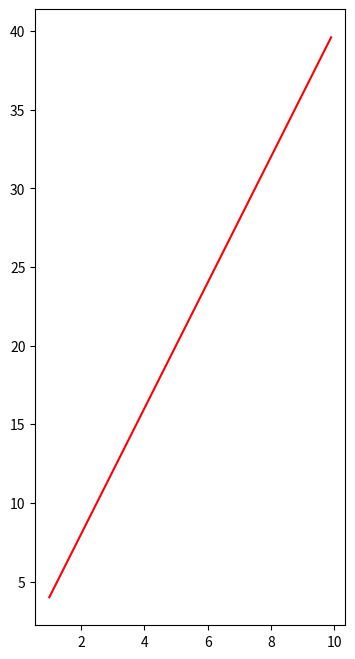
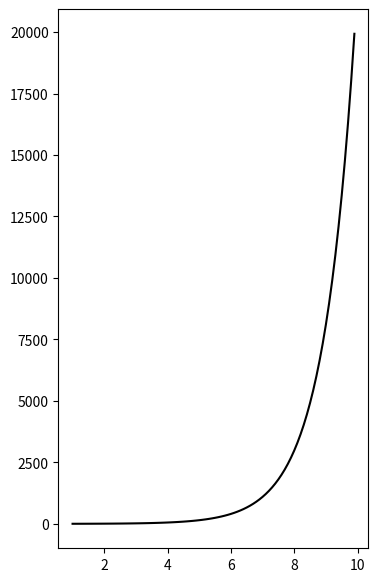

The matplotlib source for these figures, in order:
import matplotlib.pyplot as plt
import numpy as np

x = np.arange(1, 10, 0.1)
y1 = x*4
y2 = np.exp(x)

plt.figure(figsize=(4, 8))
plt.plot(x, y1, label="y=4x", color="red")

plt.figure(num=4, figsize=(4, 7))
plt.plot(x, y2, label="e^x", color='black')
plt.show()
